Dataset: LeafData (GitHub, Mounika-Kola/Plant_Disease_App). Classes: leaf, non-leaf.

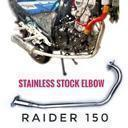
Label: non-leaf

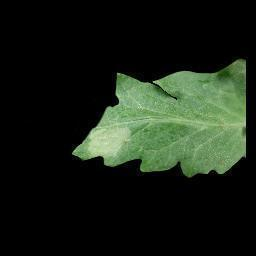
Label: leaf

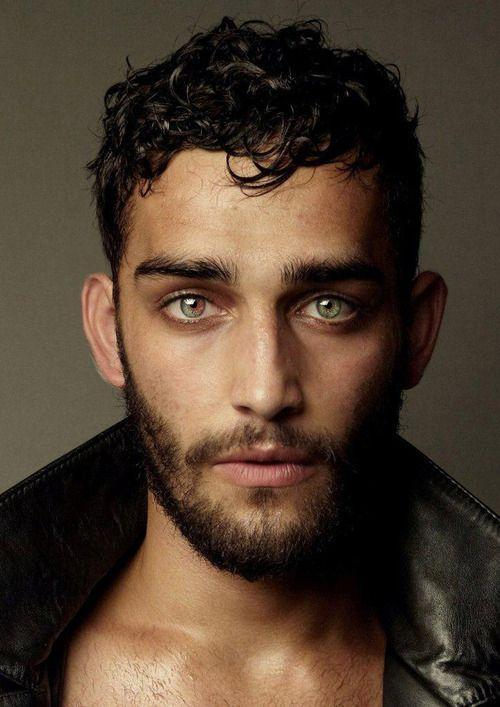
Label: non-leaf

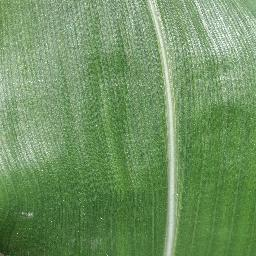
Label: leaf

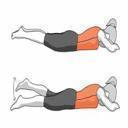
Label: non-leaf

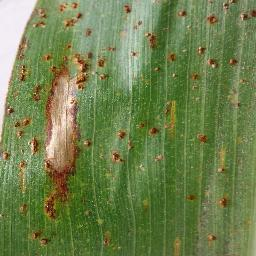
Label: leaf
